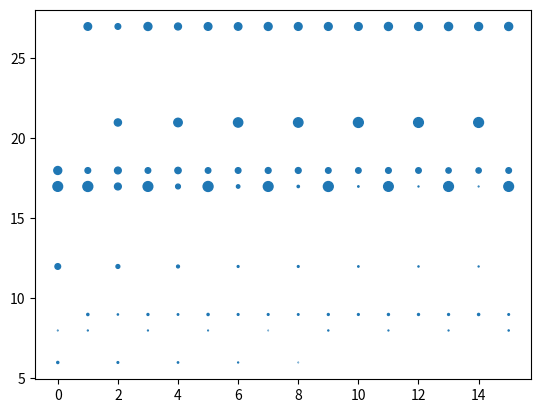

This figure's Python source:
import math
import logging
import numpy
import matplotlib.pyplot as plt
from enum import Enum
from collections import namedtuple

class CardArgs(namedtuple('CardArgs',
              'energy attack exhaustible strength_gain vulnerable')):
    def __new__(cls, energy, 
                attack=0,
                exhaustible=False,
                strength_gain=0,
                vulnerable=0):
        return super().__new__(cls, energy, 
                                attack,
                                exhaustible,
                                strength_gain,
                                vulnerable)
    def __getnewargs__(self):
        return (self.energy, 
                self.attack,
                self.exhaustible,
                self.strength_gain,
                self.vulnerable)

class Card(CardArgs, Enum):
  BASH = CardArgs(2, attack=8, vulnerable=2)
  DEFEND = CardArgs(1)
  DEMON_FORM = CardArgs(3, exhaustible=True, strength_gain=2)
  STRIKE = CardArgs(1, attack=6)

IRONCLAD_STARTER = [Card.DEFEND]*4 + [Card.STRIKE]*5 + [Card.BASH]
class Deck:
  def __init__(self, cards, seed=1):
    self.deck = cards.copy()
    self.discards = []
    numpy.random.seed(seed=seed)
    numpy.random.shuffle(self.deck)

  def deal(self):
    if not self.deck:
      if self.discards:
        self.deck = self.discards
        logging.info("shuffling...")
        numpy.random.shuffle(self.deck)
        self.discards = []

    if self.deck:
      return self.deck.pop(0)

    return None

  def deal_multi(self, count):
    ret = []
    while count > 0:
      card = self.deal()
      if not card:
        return ret
      count -= 1
      ret.append(card)
    return ret

  def discard(self, cards):
    self.discards.extend(cards)

class Monster:
  def __init__(self) -> None:
    self._damage = []
    self._turn = 0
    self._vulnerable = 0

  def begin_turn(self):
    self._damage.append(0)
  
  def defend(self, attack):
    self._damage[self._turn] += attack * (1.5 if self._vulnerable else 1.0)
    logging.debug(f"{self._turn}: MONSTER TAKING DAMAGE: vuln: {self._vulnerable}: {attack} -> {self._damage[self._turn]}")

  def vulnerable(self, turns):
    self._vulnerable += turns
    logging.debug(f"{self._turn}: MONSTER TAKING VULNERABLE:{turns} -> {self._vulnerable}")

  def end_turn(self):
    if self._vulnerable > 0:
      self._vulnerable -= 1
    self._turn += 1
    
  def get_damage(self):
    return self._damage

class Player:
  def __init__(self, deck: Deck) -> None:
    self.deck = deck
    self.strength = 0

  def play_turn(self, monster: Monster):
    monster.begin_turn()

    hand = self.deck.deal_multi(5)
    # print(f"HAND: {hand}")
    hand.sort(reverse=True, key=lambda c: c.energy)
    energy = 3
    for card in hand:
      if energy < card.energy:
        break

      if card.attack or card.strength_gain:
        logging.info(f"playing card: {card}")
        energy -= card.energy

        if card.attack:
          monster.defend(card.attack + self.strength)
      
        if card.vulnerable:
          monster.vulnerable(card.vulnerable)

        if card.strength_gain:
          self.strength += card.strength_gain

        if card.exhaustible:
          hand.remove(card)

    
    self.deck.discard(hand)    

    monster.end_turn()

  def play_game(self, monster: Monster, turns: int):
    for turn in range(turns):
      self.play_turn(monster)

def get_frontloaded_damage(damage: list):
  return (damage[0] + 
          damage[1]/2.0 + 
          damage[2]/4.0 + 
          damage[3]/8.0)

def get_scaling_damage(damage: list):
  return (damage[10] - damage[1]) / 10.0

def create_scatter_plot_data(plot_data):
  trials = len(plot_data)
  plot_data = numpy.swapaxes(plot_data, 0, 1)
  scatter_data = {}
  scatter_data['turns'] = []
  scatter_data['damage'] = []
  size = []
  logging.debug(f"plot_data: {plot_data}")
  for turn in range(len(plot_data)):
    turn_damage = plot_data[turn]
    r = range(int(min(turn_damage)), 2+int(max(turn_damage)))
    hist = numpy.histogram(turn_damage, bins=r)
    for bin_count, bin in zip(*hist):
      if bin_count:
        scatter_data['turns'].append(turn)
        scatter_data['damage'].append(bin)
        size.append(bin_count/(trials/100.0))
    if turn == 0:
      logging.debug(f"TURN0 hist: {hist}")
      logging.debug(f"TURN0 size: {size}")
      logging.debug(f"TURN0 scatter_data {scatter_data}")
 
  return scatter_data, size

def main():
  turns = 16
  trials = 1000
  cum_damage = []
  damage = []
  for trial in range(trials):
    player = Player(Deck(IRONCLAD_STARTER, seed=trial))
    monster = Monster()
    player.play_game(monster, turns)
    damage.append(monster.get_damage())
    cum_damage.append(numpy.cumsum(monster.get_damage()))

  logging.debug(f"damage: {damage}")
  scatter_data, size = create_scatter_plot_data(damage)
 
  average_damage = numpy.average(damage, axis=0)
  logging.debug(f"scatter_data: {scatter_data}, {size}")
  print(f"average: {average_damage}")
  print(f"FRONTLOADED DAMAGE {get_frontloaded_damage(average_damage):.2f}")
  print(f"SCALING DAMAGE {get_scaling_damage(average_damage):.2f}")
  fig, ax = plt.subplots()
  ax.scatter('turns', 'damage', s=size, data = scatter_data)

  plt.show()

if __name__ == "__main__":
    main()
